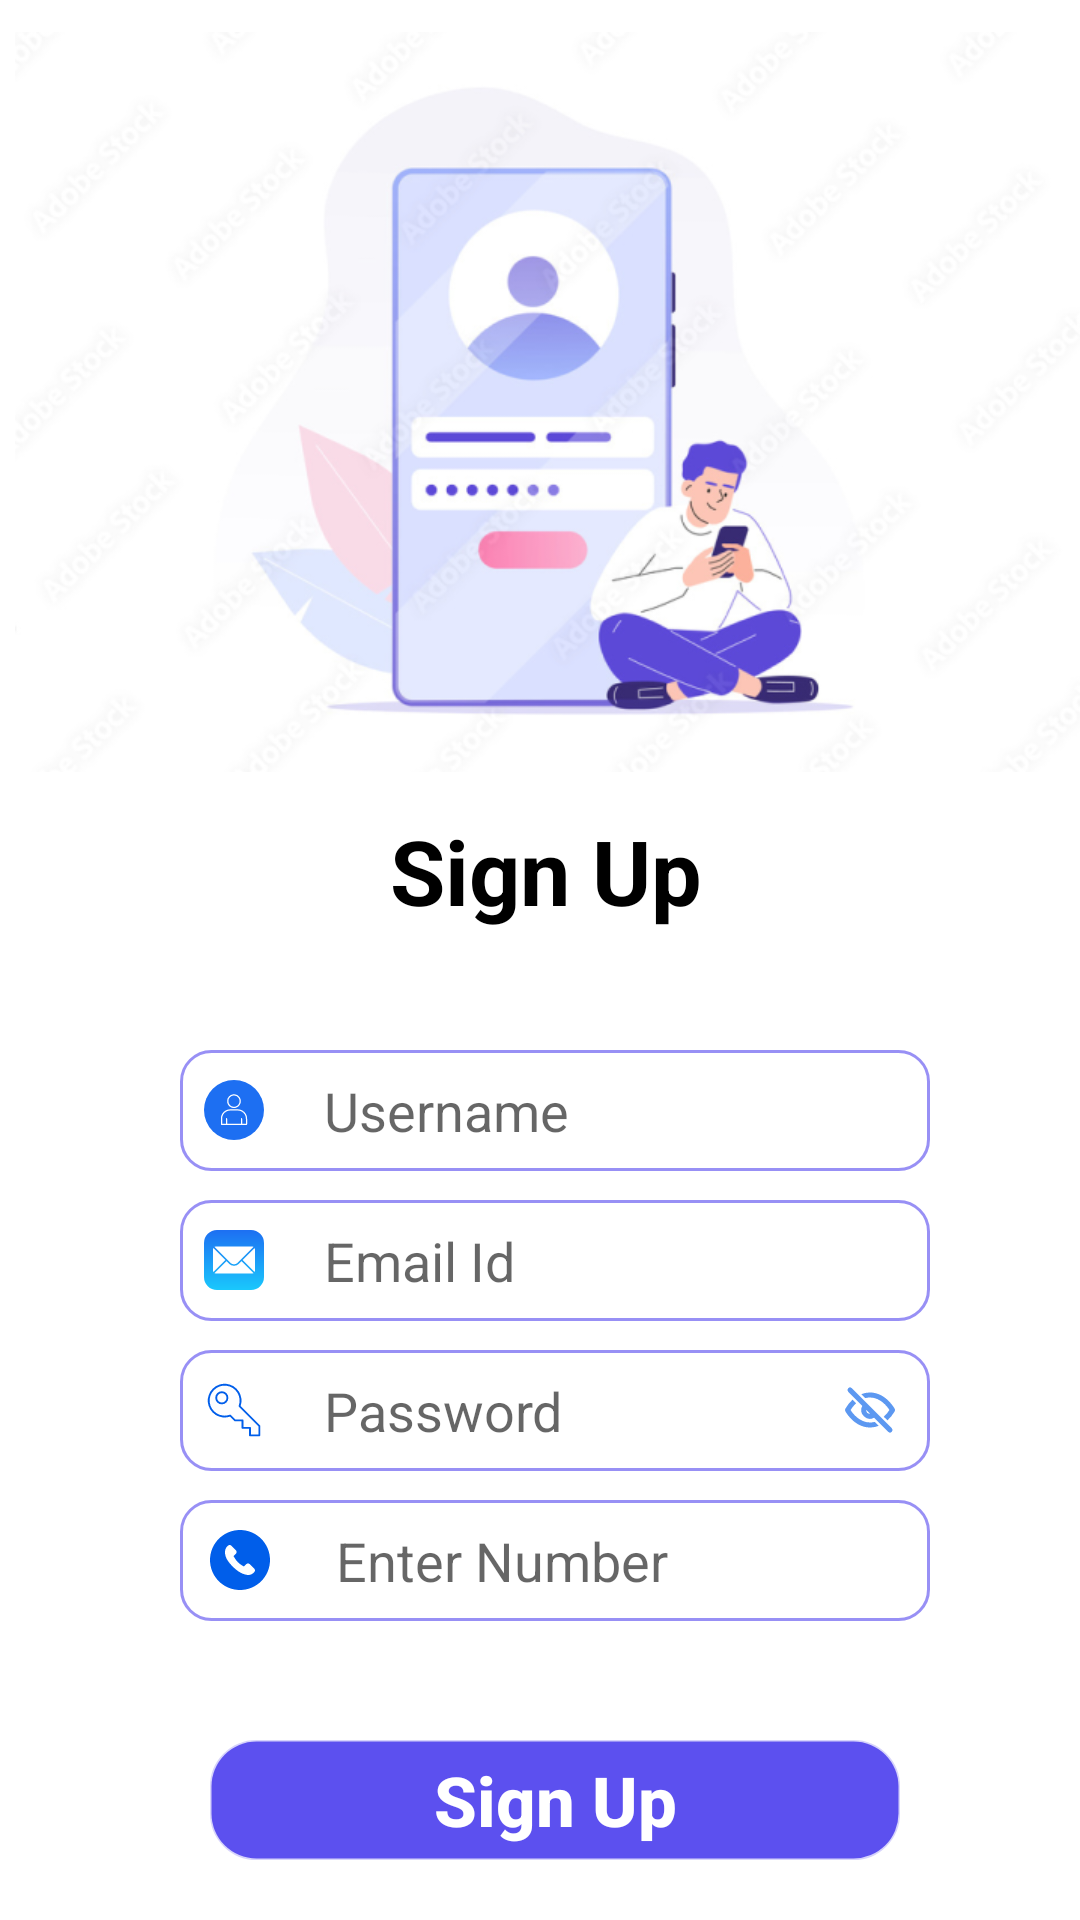

Reconstruct the res/layout file that produces this screen, plus the resources it refers to.
<!-- AndroidManifest.xml: application theme Theme.QuickResponse -->
<!-- res/layout/activity_registration.xml -->
<?xml version="1.0" encoding="utf-8"?>
<RelativeLayout xmlns:android="http://schemas.android.com/apk/res/android"
    xmlns:tools="http://schemas.android.com/tools"
    android:layout_width="match_parent"
    android:layout_height="match_parent"
    android:background="#FFFFFF"
    tools:context=".RegistrationActivity">

    <ImageView
        android:id="@+id/regs"
        android:layout_width="450sp"
        android:layout_height="250dp"
        android:layout_marginStart="5dp"
        android:layout_marginTop="9sp"
        android:src="@drawable/register"
        tools:ignore="ContentDescription" />

    <TextView
        android:layout_width="wrap_content"
        android:layout_height="wrap_content"
        android:layout_marginStart="130dp"
        android:layout_marginTop="270dp"
        android:text="@string/sign_up"
        android:textColor="@color/black"
        android:textSize="30sp"
        android:textStyle="bold" />

    <EditText
        android:id="@+id/username"
        android:layout_width="250dp"
        android:layout_height="wrap_content"
        android:layout_marginStart="60sp"
        android:layout_marginTop="350dp"
        android:background="@drawable/edit"
        android:drawableStart="@drawable/ic_user"
        android:drawablePadding="20dp"
        android:ems="10"
        android:hint="@string/username"
        android:inputType="textPersonName"
        android:padding="8dp"
        android:autofillHints="" />

    <EditText
        android:id="@+id/email_id"
        android:layout_width="250dp"
        android:layout_height="wrap_content"
        android:layout_marginStart="60sp"
        android:layout_marginTop="400dp"
        android:background="@drawable/edit"
        android:drawableStart="@drawable/ic_mail"
        android:drawablePadding="20dp"
        android:ems="10"
        android:hint="@string/Email_ID"
        android:padding="8dp"
        tools:ignore="TextFields"/>

    <EditText
        android:id="@+id/password"
        android:layout_width="250dp"
        android:layout_height="wrap_content"
        android:layout_marginStart="60sp"
        android:layout_marginTop="450dp"
        android:background="@drawable/edit"
        android:drawableStart="@drawable/ic_key"
        android:drawablePadding="20dp"
        android:ems="10"
        android:hint="@string/password"
        android:inputType="textPassword"
        android:padding="8dp"/>
    <ImageButton
        android:id="@+id/pass_btn"
        android:layout_width="wrap_content"
        android:layout_height="wrap_content"
        android:layout_marginStart="280dp"
        android:layout_marginTop="460dp"
        android:background="@drawable/ic_hide"/>

    <EditText
        android:id="@+id/phone"
        android:layout_width="250dp"
        android:layout_height="wrap_content"
        android:layout_marginStart="60sp"
        android:layout_marginTop="500dp"
        android:background="@drawable/edit"
        android:drawableStart="@drawable/ic_phone"
        android:drawablePadding="20dp"
        android:ems="10"
        android:hint="@string/phone"
        android:padding="8dp"/>

    <Button
        android:id="@+id/btn_1"
        android:layout_width="230dp"
        android:layout_height="40dp"
        android:layout_marginStart="70dp"
        android:layout_marginTop="580dp"
        android:background="@drawable/button"
        android:backgroundTint="@color/white"
        android:text="@string/sign_up"
        android:textAllCaps="false"
        android:textColor="#FFFFFF"
        android:textSize="23sp"
        android:textStyle="bold" />

</RelativeLayout>
<!-- resources referenced by this layout -->
<resources>
  <color name="black">#FF000000</color>
  <color name="white">#5C50EF</color>
  <!-- drawable button (drawable) -->
  <?xml version="1.0" encoding="utf-8"?>
  <shape xmlns:android="http://schemas.android.com/apk/res/android">
  <corners android:radius="15dp"/>
      <stroke android:width="1dp" android:color="#40050505"/>
  </shape>
  <!-- drawable edit (drawable) -->
  <?xml version="1.0" encoding="utf-8"?>
  <shape xmlns:android="http://schemas.android.com/apk/res/android">
  
      <solid android:color="#FFFFFF"/>
      <stroke android:color="#A15C50EF"/>
      <stroke android:width="1dp"/>
      <corners android:radius="10dp"/>
  </shape>
  <!-- drawable ic_key (drawable) -->
  <vector xmlns:android="http://schemas.android.com/apk/res/android"
      android:width="20dp"
      android:height="20dp"
      android:viewportWidth="64"
      android:viewportHeight="64">
    <path
        android:pathData="M59,49v10H49v-8h-8v-8h-8l-5.06,-5.06A17.18,17.18 0,0 1,22 39a17,17 0,1 1,17 -17,17.18 17.18,0 0,1 -1.06,5.94ZM25,19a6,6 0,1 0,-6 6,6 6,0 0,0 6,-6Z"
        android:fillColor="#FDFEFF"/>
    <path
        android:pathData="M59,60L49,60a1,1 0,0 1,-1 -1v-7h-7a1,1 0,0 1,-1 -1v-7h-7a1,1 0,0 1,-0.71 -0.29l-4.62,-4.62a18,18 0,1 1,11.42 -11.41l20.62,20.61A1,1 0,0 1,60 49v10a1,1 0,0 1,-1 1ZM50,58h8v-8.59L37.23,28.65a1,1 0,0 1,-0.23 -1.06A16,16 0,1 0,27.59 37a1,1 0,0 1,1.05 0.23L33.41,42L41,42a1,1 0,0 1,1 1v7h7a1,1 0,0 1,1 1Z"
        android:fillColor="#005EEA"/>
    <path
        android:pathData="M19,26a7,7 0,1 1,7 -7,7 7,0 0,1 -7,7ZM19,14a5,5 0,1 0,5 5,5 5,0 0,0 -5,-5Z"
        android:fillColor="#005EEA"/>
  </vector>
  <!-- drawable ic_phone (drawable) -->
  <vector xmlns:android="http://schemas.android.com/apk/res/android"
      android:width="24dp"
      android:height="24dp"
      android:viewportWidth="24"
      android:viewportHeight="24">
    <path
        android:pathData="M12,22c5.523,0 10,-4.477 10,-10S17.523,2 12,2 2,6.477 2,12s4.477,10 10,10ZM15.232,13.361 L16.776,14.909c0.307,0.309 0.297,0.82 -0.02,1.14l-0.442,0.432 -0.01,-0.009a2.606,2.606 0,0 1,-1.274 0.52c-0.1,0.011 -2.435,0.23 -5.333,-2.674 -2.097,-2.101 -2.87,-3.65 -2.665,-5.344 0.023,-0.212 0.075,-0.422 0.16,-0.643 0.09,-0.232 0.212,-0.448 0.358,-0.634l-0.012,-0.012 0.435,-0.439c0.319,-0.32 0.829,-0.329 1.135,-0.021l1.545,1.548c0.307,0.308 0.298,0.818 -0.02,1.138l-0.258,0.257 -0.522,0.523a10.386,10.386 0,0 1,0.084 0.15l0.001,0.003c0.273,0.493 0.647,1.167 1.355,1.876 0.708,0.71 1.38,1.084 1.872,1.357l0.153,0.086 0.778,-0.78c0.319,-0.32 0.828,-0.329 1.136,-0.021Z"
        android:fillColor="#005EEA"
        android:fillType="evenOdd"/>
  </vector>
  <string name="Email_ID">Email Id</string>
  <string name="password">Password</string>
  <string name="phone">Enter Number</string>
  <string name="sign_up">Sign Up</string>
  <string name="username">Username</string>
  <style name="Theme.QuickResponse" parent="Theme.AppCompat.DayNight">
          
          <item name="colorPrimary">@color/purple_500</item>
          <item name="colorPrimaryVariant">@color/purple_700</item>
          <item name="colorOnPrimary">@color/white</item>
          
          <item name="colorSecondary">@color/teal_200</item>
          <item name="colorSecondaryVariant">@color/teal_700</item>
          <item name="colorOnSecondary">@color/black</item>
          
          <item name="android:statusBarColor" tools:targetApi="l">?attr/colorPrimaryVariant</item>
          
      </style>
  <color name="purple_500">#FF6200EE</color>
  <color name="purple_700">#FF3700B3</color>
  <color name="teal_200">#FF03DAC5</color>
  <color name="teal_700">#FF018786</color>
</resources>
